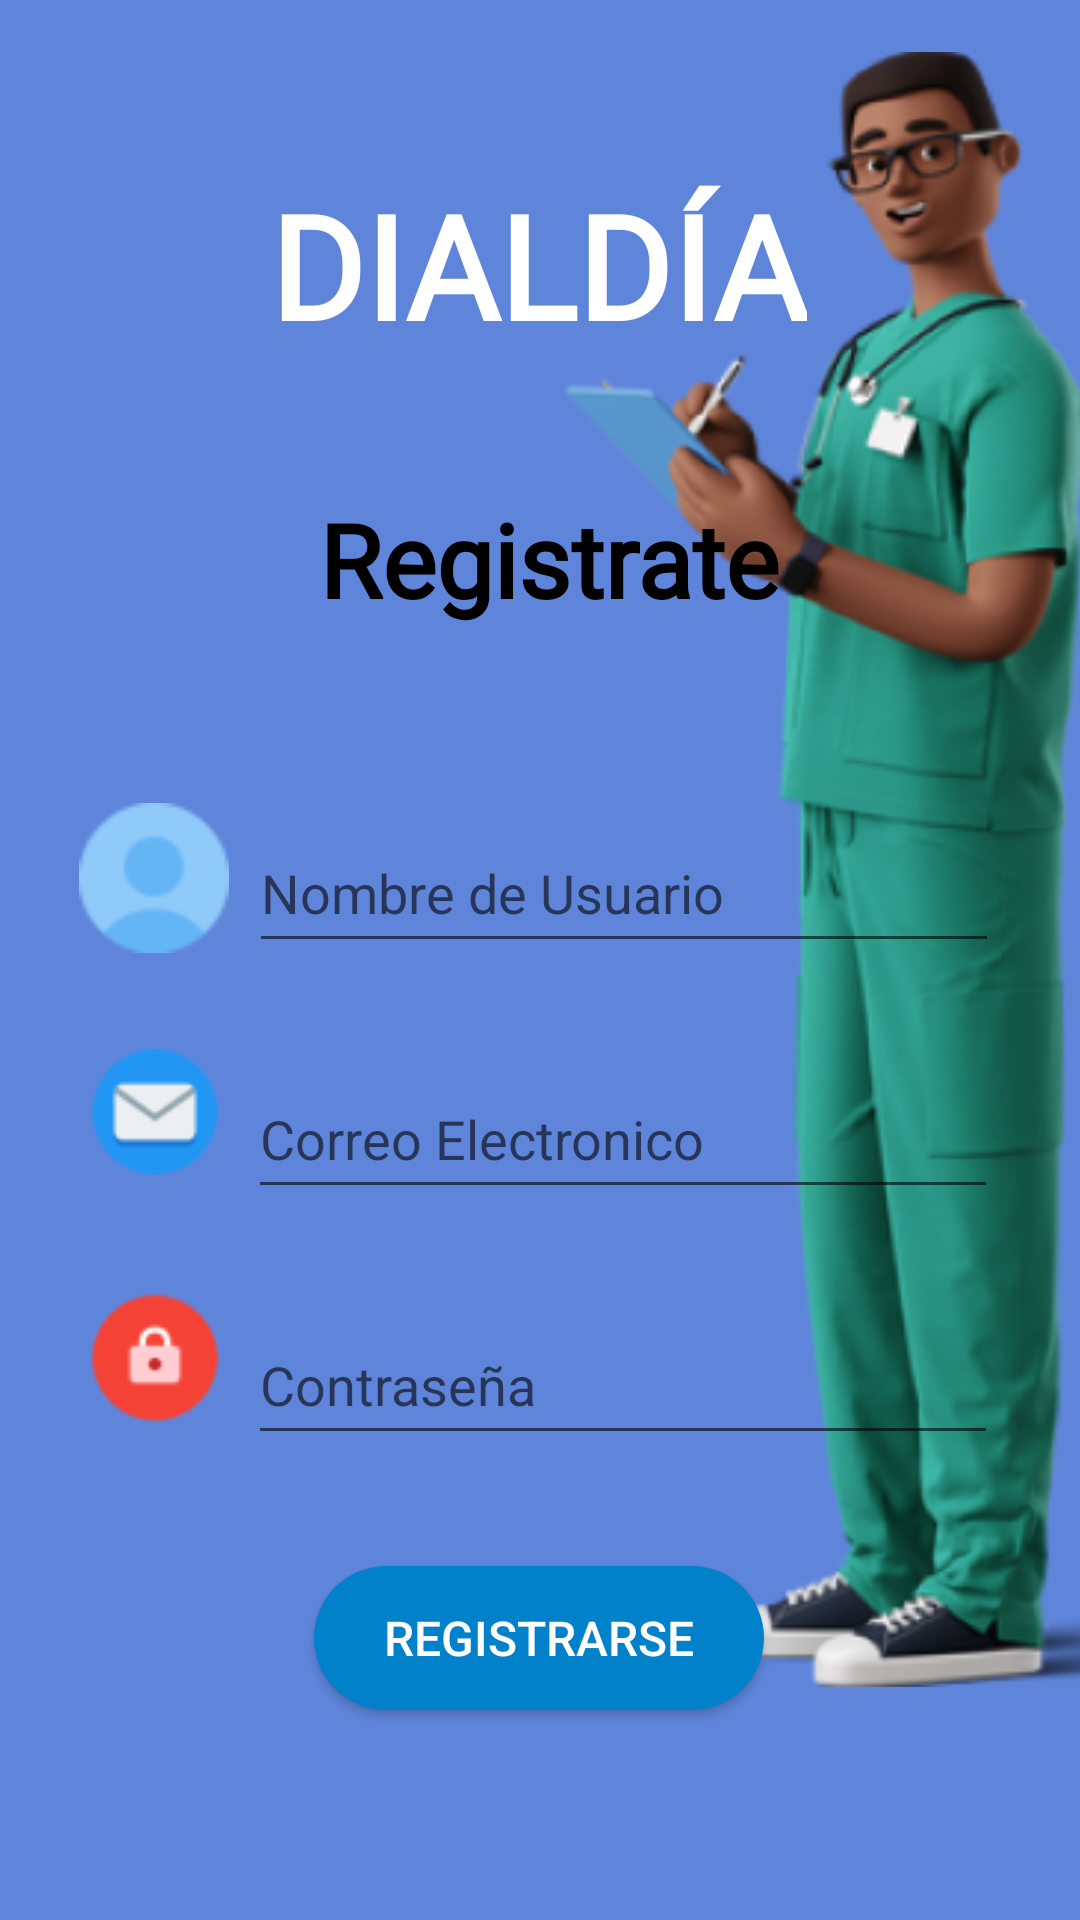

Reconstruct the res/layout file that produces this screen, plus the resources it refers to.
<!-- AndroidManifest.xml: application theme Theme.Dialdia -->
<!-- res/layout/activity_registro.xml -->
<?xml version="1.0" encoding="utf-8"?>
<androidx.constraintlayout.widget.ConstraintLayout xmlns:android="http://schemas.android.com/apk/res/android"
    xmlns:app="http://schemas.android.com/apk/res-auto"
    xmlns:tools="http://schemas.android.com/tools"
    android:layout_width="match_parent"
    android:layout_height="match_parent"
    tools:context=".Registro"
    android:background="#5F85DB">

    <TextView
        android:id="@+id/textView4"
        android:layout_width="wrap_content"
        android:layout_height="wrap_content"
        android:layout_marginTop="56dp"
        android:layout_marginBottom="12dp"
        android:fontFamily="@font/lato"
        android:text="DIALDÍA"
        android:textColor="#FFFFFF"
        android:textSize="48sp"
        android:textStyle="bold"
        app:layout_constraintBottom_toTopOf="@+id/imageView3"
        app:layout_constraintEnd_toEndOf="parent"
        app:layout_constraintHorizontal_bias="0.497"
        app:layout_constraintStart_toStartOf="parent"
        app:layout_constraintTop_toTopOf="parent" />

    <ImageView
        android:id="@+id/imageView5"
        android:layout_width="270dp"
        android:layout_height="545dp"
        android:layout_marginTop="-100dp"
        android:layout_marginEnd="-30dp"
        android:layout_marginBottom="81dp"
        app:layout_constraintBottom_toBottomOf="parent"
        app:layout_constraintEnd_toEndOf="parent"
        app:layout_constraintTop_toBottomOf="@+id/textView4"
        app:srcCompat="@drawable/imgdoctor" />

    <androidx.constraintlayout.widget.ConstraintLayout
        android:id="@+id/constraintLayout"
        android:layout_width="350dp"
        android:layout_height="500dp"
        android:layout_marginStart="30dp"
        android:layout_marginTop="142dp"
        android:layout_marginEnd="31dp"
        android:layout_marginBottom="135dp"
        android:background="@drawable/card_blanca"
        android:orientation="vertical"
        app:layout_constraintBottom_toBottomOf="parent"
        app:layout_constraintEnd_toEndOf="parent"
        app:layout_constraintStart_toStartOf="parent"
        app:layout_constraintTop_toBottomOf="@+id/textView4">

        <TextView
            android:id="@+id/textView2"
            android:layout_width="wrap_content"
            android:layout_height="wrap_content"
            android:layout_marginStart="139dp"
            android:layout_marginTop="30dp"
            android:layout_marginEnd="132dp"
            android:fontFamily="@font/lato"
            android:text="Registrate"
            android:textColor="#000000"
            android:textSize="34sp"
            android:textStyle="bold"
            app:layout_constraintEnd_toEndOf="parent"
            app:layout_constraintStart_toStartOf="parent"
            app:layout_constraintTop_toTopOf="parent" />

        <ImageView
            android:id="@+id/imageView2"
            android:layout_width="wrap_content"
            android:layout_height="wrap_content"
            android:layout_marginStart="16dp"
            android:layout_marginTop="32dp"
            android:src="@drawable/iconpassword"
            app:layout_constraintEnd_toStartOf="@+id/txtPasswordRegistro"
            app:layout_constraintStart_toStartOf="parent"
            app:layout_constraintTop_toBottomOf="@+id/imageView" />

        <ImageView
            android:id="@+id/imageView"
            android:layout_width="50dp"
            android:layout_height="50dp"
            android:layout_marginStart="16dp"
            android:layout_marginTop="28dp"
            android:src="@drawable/iconemail"
            app:layout_constraintEnd_toStartOf="@+id/txtEmailRegistro"
            app:layout_constraintStart_toStartOf="parent"
            app:layout_constraintTop_toBottomOf="@+id/imageView4" />

        <EditText
            android:id="@+id/txtNombreUsuario"
            android:layout_width="250dp"
            android:layout_height="50dp"
            android:layout_marginStart="1dp"
            android:layout_marginTop="62dp"
            android:layout_marginEnd="16dp"
            android:ems="10"
            android:hint="Nombre de Usuario"
            android:inputType="textPersonName"
            app:layout_constraintEnd_toEndOf="parent"
            app:layout_constraintStart_toEndOf="@+id/imageView4"
            app:layout_constraintTop_toBottomOf="@+id/textView2" />

        <ImageView
            android:id="@+id/imageView4"
            android:layout_width="50dp"
            android:layout_height="50dp"
            android:layout_marginStart="16dp"
            android:layout_marginTop="134dp"
            app:layout_constraintEnd_toStartOf="@+id/txtNombreUsuario"
            app:layout_constraintStart_toStartOf="parent"
            app:layout_constraintTop_toTopOf="parent"
            app:srcCompat="@drawable/iconuser" />

        <EditText
            android:id="@+id/txtEmailRegistro"
            android:layout_width="250dp"
            android:layout_height="50dp"
            android:layout_marginTop="32dp"
            android:layout_marginEnd="16dp"
            android:ems="10"
            android:hint="Correo Electronico"
            android:inputType="textEmailAddress"
            app:layout_constraintEnd_toEndOf="parent"
            app:layout_constraintStart_toEndOf="@+id/imageView"
            app:layout_constraintTop_toBottomOf="@+id/txtNombreUsuario" />

        <EditText
            android:id="@+id/txtPasswordRegistro"
            android:layout_width="250dp"
            android:layout_height="50dp"
            android:layout_marginTop="32dp"
            android:layout_marginEnd="16dp"
            android:ems="10"
            android:hint="Contraseña"
            android:inputType="textPassword"
            app:layout_constraintEnd_toEndOf="parent"
            app:layout_constraintStart_toEndOf="@+id/imageView2"
            app:layout_constraintTop_toBottomOf="@+id/txtEmailRegistro" />

        <Button
            android:id="@+id/btnRegistrarse"
            android:layout_width="150dp"
            android:layout_height="48dp"
            android:layout_marginStart="118dp"
            android:layout_marginTop="42dp"
            android:layout_marginEnd="118dp"
            android:layout_marginBottom="69dp"
            android:background="@drawable/fondo_btns"
            android:text="Registrarse"
            android:textColor="#FFFFFF"
            android:textSize="16sp"
            app:layout_constraintBottom_toBottomOf="parent"
            app:layout_constraintEnd_toEndOf="parent"
            app:layout_constraintStart_toStartOf="parent"
            app:layout_constraintTop_toBottomOf="@+id/txtPasswordRegistro" />

    </androidx.constraintlayout.widget.ConstraintLayout>

    <ImageButton
        android:id="@+id/btnAtrasRegistro"
        android:layout_width="80dp"
        android:layout_height="80dp"
        android:layout_marginStart="16dp"
        android:layout_marginTop="46dp"
        android:layout_marginEnd="13dp"
        android:layout_marginBottom="130dp"
        android:backgroundTint="#00FFFFFF"
        android:scaleType="centerInside"
        app:layout_constraintBottom_toTopOf="@+id/constraintLayout"
        app:layout_constraintEnd_toStartOf="@+id/textView4"
        app:layout_constraintStart_toStartOf="parent"
        app:layout_constraintTop_toTopOf="parent"
        app:srcCompat="@drawable/iconatras"
        android:contentDescription="Ir Atras"/>

</androidx.constraintlayout.widget.ConstraintLayout>
<!-- resources referenced by this layout -->
<resources>
  <!-- drawable fondo_btns (drawable) -->
  <?xml version="1.0" encoding="utf-8"?>
  <shape android:shape="rectangle" xmlns:android="http://schemas.android.com/apk/res/android">
      <solid android:color="#0081C9"/>
      <corners android:radius="80px"/>
  </shape>
  <!-- drawable iconatras: png bitmap (drawable, 1182 bytes) -->
  <!-- drawable iconemail: png bitmap (drawable, 1937 bytes) -->
  <!-- drawable iconpassword: png bitmap (drawable, 1692 bytes) -->
  <!-- drawable iconuser: png bitmap (drawable, 1483 bytes) -->
  <!-- drawable imgdoctor: png bitmap (drawable, 87790 bytes) -->
  <style name="Theme.Dialdia" parent="Theme.AppCompat.Light.NoActionBar">
          
          <item name="colorPrimary">@color/purple_500</item>
          <item name="colorPrimaryVariant">@color/purple_700</item>
          <item name="colorOnPrimary">@color/white</item>
          
          <item name="colorSecondary">@color/teal_200</item>
          <item name="colorSecondaryVariant">@color/teal_700</item>
          <item name="colorOnSecondary">@color/black</item>
          
          <item name="android:statusBarColor">?attr/colorPrimaryVariant</item>
          
      </style>
  <color name="purple_500">#5F85DB</color>
  <color name="purple_700">#5F85DB</color>
  <color name="white">#FFFFFFFF</color>
  <color name="teal_200">#FF03DAC5</color>
  <color name="teal_700">#FF018786</color>
  <color name="black">#FF000000</color>
</resources>
